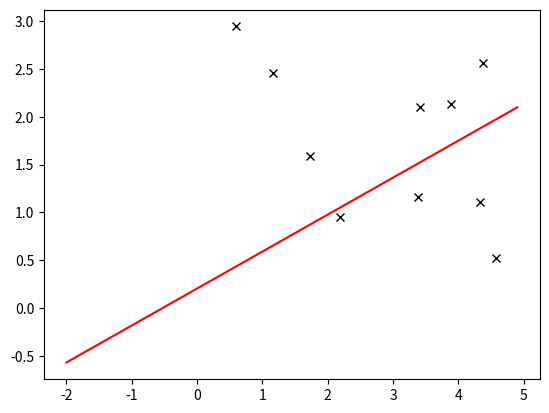

Recreate this plot in Python.
# L inear s o l v e r
def my_linfit (x,y):
    a = (np.sum(x*y)/np.sum(x**2))-(np.sum(x)/np.sum(x**2))*  (((np.sum((x)*((np.sum(x*y))/(np.sum(x**2)))))-(np.sum(y)))/  (np.sum((x)*(np.sum(x)/(np.sum(x**2))-1))))
    b = (((np.sum((x)*((np.sum(x*y))/(np.sum(x**2)))))-(np.sum(y)))/  (np.sum((x)*(np.sum(x)/(np.sum(x**2))-1))))
    
    return a,b

# Main
import matplotlib.pyplot as plt
import numpy as np

x = np.random.uniform( -2,5,10 )
y = np.random.uniform( 0,3,10 )
a,b = my_linfit(x,y)
#a, b = np.polyfit(x,y,1)
plt.plot(x,y, 'kx' )
xp = np.arange( -2 , 5 , 0.1 )
plt.plot(xp, a * xp + b , 'r-' )
print (f"My fit:a={a} and b={b}" )
plt.show( )
